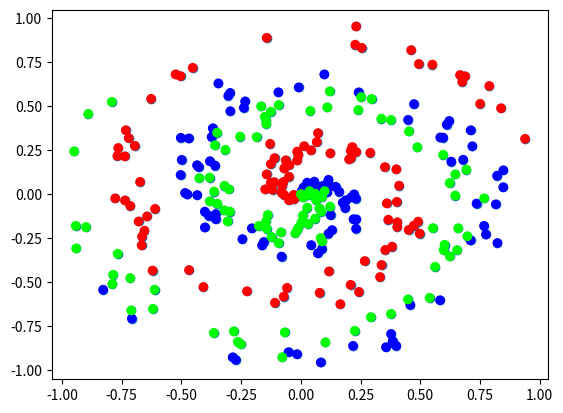

The script that saved this image:
import sys
import matplotlib.pyplot as plt
import numpy as np
import math


# This allows us to create sample data sets

def spiral_data(points, classes):
    X = np.zeros((points * classes, 2))
    y = np.zeros(points * classes, dtype='uint8')
    for class_number in range(classes):
        ix = range(points * class_number, points * (class_number + 1))
        r = np.linspace(0.0, 1, points)  # radius
        t = np.linspace(class_number * 4, (class_number + 1) * 4, points) + np.random.randn(points) * 0.2
        X[ix] = np.c_[r * np.sin(t * 2.5), r * np.cos(t * 2.5)]
        y[ix] = class_number
    return X, y

#our sample dataset
X, y = spiral_data(100, 3)
plt.scatter(X[:,0], X[:,1])
plt.show()
plt.scatter(X[:,0], X[:,1], c=y, cmap="brg")
plt.show()

# Class to create a Dense Layer object that takes dot product of X*W + B

class Layer_Dense:
    def __init__(self, n_inputs, n_neurons):
        self.weights = 0.01 * np.random.randn(n_inputs, n_neurons)
        self.biases = np.zeros((1, n_neurons))

    def forward(self, inputs):
        self.output = np.dot(inputs, self.weights) + self.biases


# Rectified Linear Function


class Activation_ReLU:
    def forward(self, inputs):
        self.output = np.maximum(0, inputs)


# Using Softmax function to turn  logits into probabilities


class Activation_Softmax:

    # Forward pass
    def forward(self, inputs):
        # Get un-normalized probabilities
        # With Softmax, we can subtract any value from all of the inputs and it will not change the probabilities:
        exp_values = np.exp(inputs - np.max(inputs, axis=1,
                                            keepdims=True))
        # Normalize them for each sample
        probabilities = exp_values / np.sum(exp_values, axis=1,
                                            keepdims=True)
        self.output = probabilities

# Cross-Entropy calculation (Loss)
class Cross_Entropy:

    def forward(self, y_pred, y_true):

        # Number of samples in a batch
        samples = len(y_pred)

        # Probabilities for target values
        y_pred = y_pred[range(samples), y_true]

        # Losses
        negative_log_likelihoods = -np.log(y_pred)

        # Overall loss
        data_loss = np.mean(negative_log_likelihoods)
        return data_loss

dense1 = Layer_Dense(2, 3)
dense2 = Layer_Dense(3, 3)
activation1 = Activation_ReLU()
activation2 = Activation_Softmax()
lossFunction = Cross_Entropy()
dense1.forward(X)
activation1.forward(dense1.output)
dense2.forward(activation1.output)
activation2.forward(dense2.output)
loss = lossFunction.forward(activation2.output, y)

print(activation2.output)
print(loss)